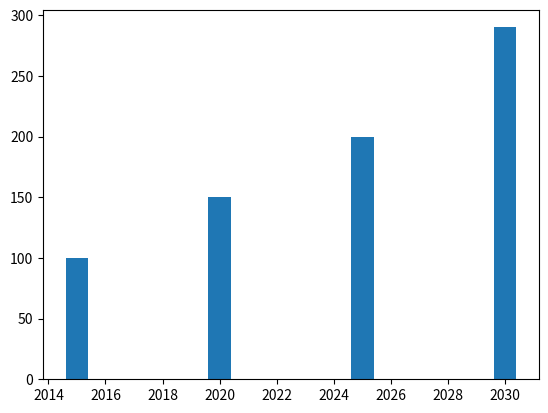

This figure's Python source:
# bar chart
import matplotlib.pyplot as plt
x = [2015,2020,2025,2030]
y = [100,150,200,290]
 
plt.bar(x,y)
# size
plt.figure(figsize=(1,2))
#plt.xlabel(x,y,color='green')
plt.show()
